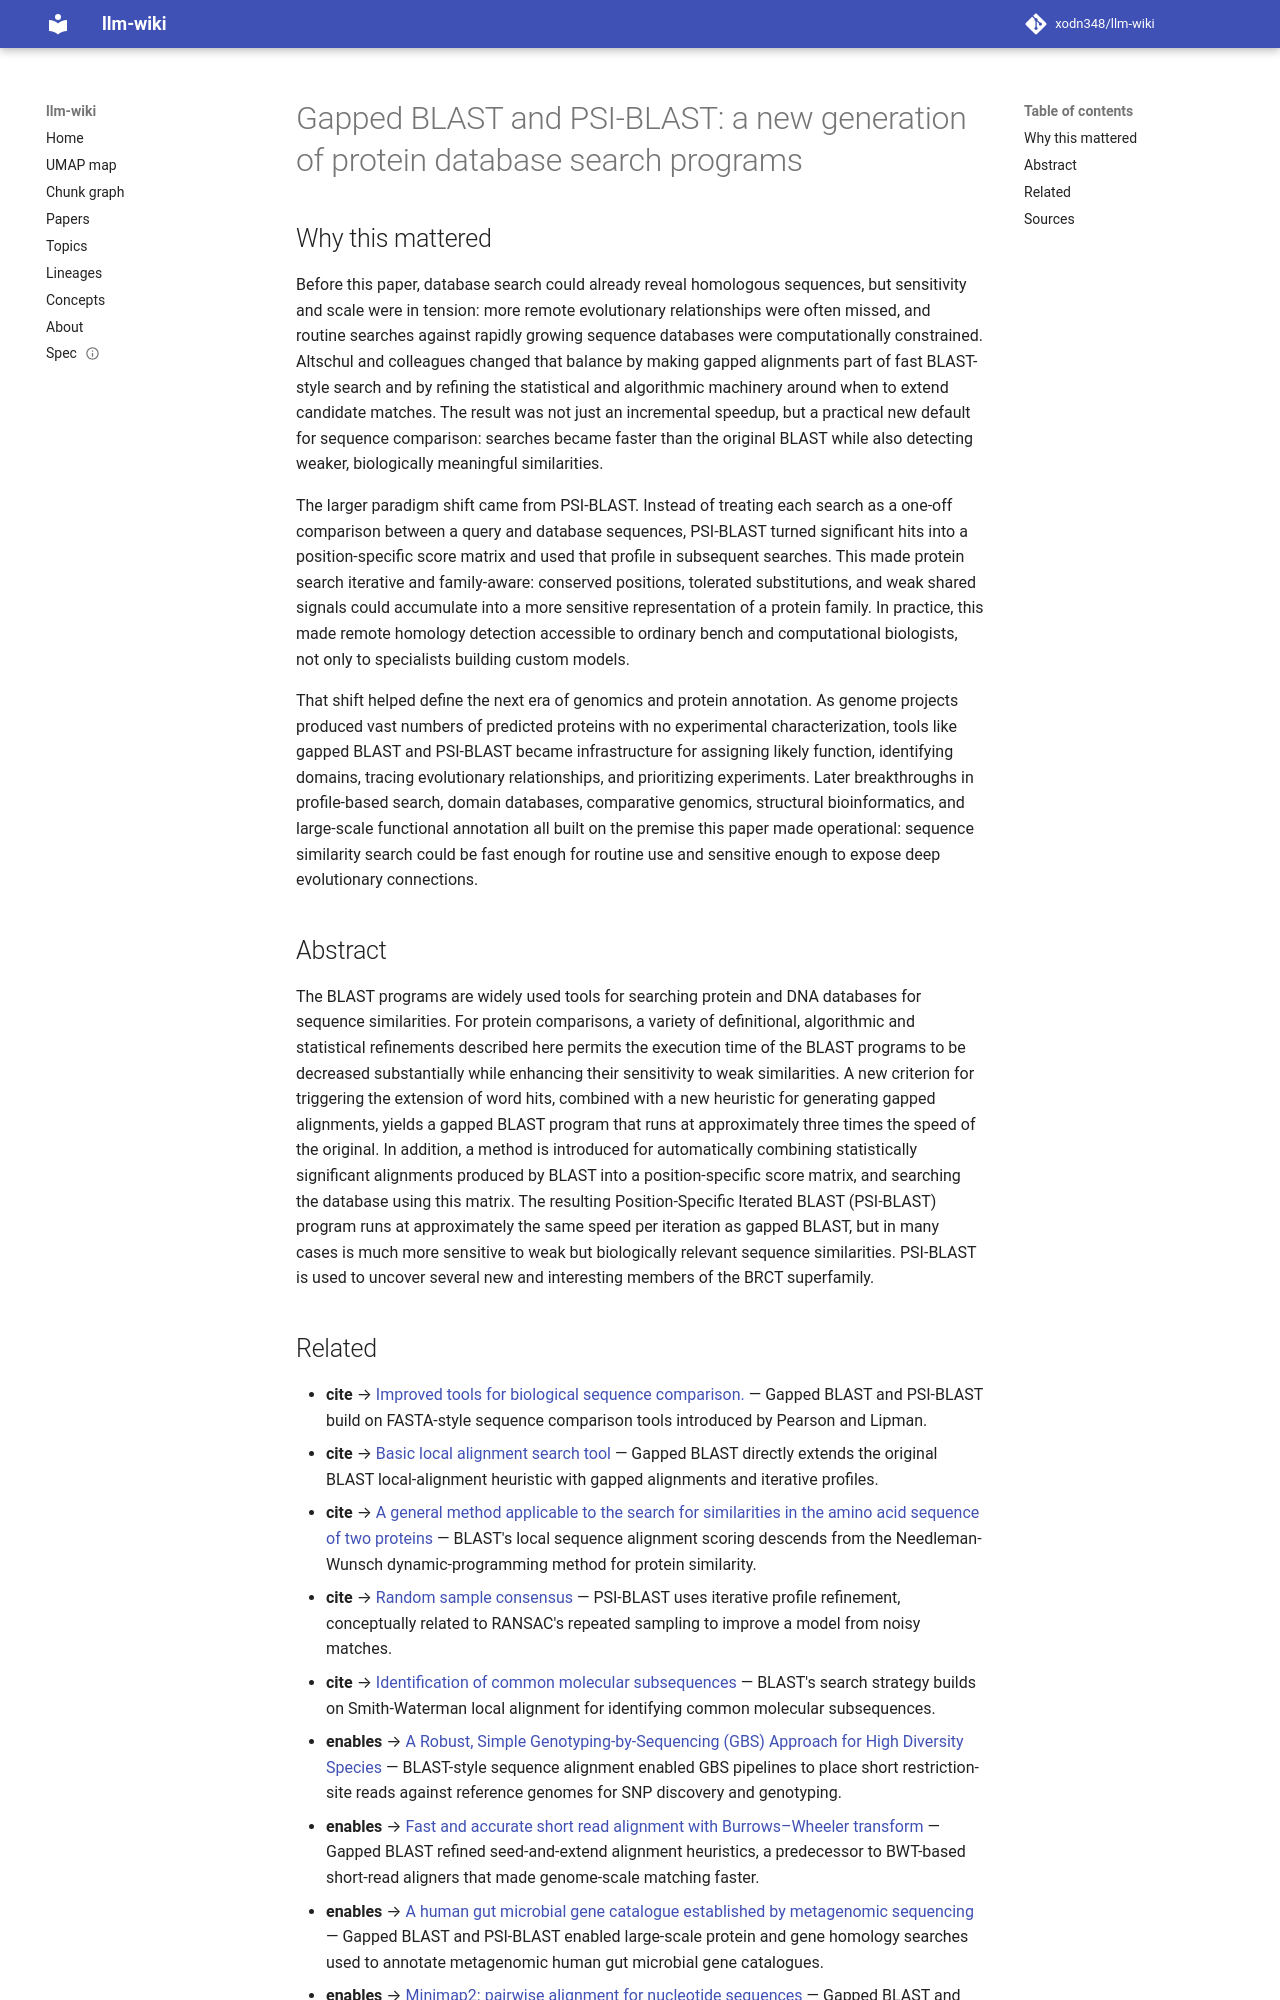

repository: xodn348/llm-wiki · page: paper/10_1093_nar_25_17_3389/index.html · generator: mkdocs

---
title: 'Gapped BLAST and PSI-BLAST: a new generation of protein database search programs'
doi: 10.1093/nar/25.17.3389
openalex_id: https://openalex.org/W2158714788
year: 1997
venue: Nucleic Acids Research
authors: Stephen F. Altschul
citations: 74355
fleming_tier: true
concepts:
- Iterated function
- Heuristic
- Sequence (biology)
- Biology
- Position (finance)
- Sequence database
- Computer science
- Computational biology
- Database
- Genetics
---

# Gapped BLAST and PSI-BLAST: a new generation of protein database search programs

## Why this mattered

Before this paper, database search could already reveal homologous sequences, but sensitivity and scale were in tension: more remote evolutionary relationships were often missed, and routine searches against rapidly growing sequence databases were computationally constrained. Altschul and colleagues changed that balance by making gapped alignments part of fast BLAST-style search and by refining the statistical and algorithmic machinery around when to extend candidate matches. The result was not just an incremental speedup, but a practical new default for sequence comparison: searches became faster than the original BLAST while also detecting weaker, biologically meaningful similarities.

The larger paradigm shift came from PSI-BLAST. Instead of treating each search as a one-off comparison between a query and database sequences, PSI-BLAST turned significant hits into a position-specific score matrix and used that profile in subsequent searches. This made protein search iterative and family-aware: conserved positions, tolerated substitutions, and weak shared signals could accumulate into a more sensitive representation of a protein family. In practice, this made remote homology detection accessible to ordinary bench and computational biologists, not only to specialists building custom models.

That shift helped define the next era of genomics and protein annotation. As genome projects produced vast numbers of predicted proteins with no experimental characterization, tools like gapped BLAST and PSI-BLAST became infrastructure for assigning likely function, identifying domains, tracing evolutionary relationships, and prioritizing experiments. Later breakthroughs in profile-based search, domain databases, comparative genomics, structural bioinformatics, and large-scale functional annotation all built on the premise this paper made operational: sequence similarity search could be fast enough for routine use and sensitive enough to expose deep evolutionary connections.

## Abstract

The BLAST programs are widely used tools for searching protein and DNA databases for sequence similarities. For protein comparisons, a variety of definitional, algorithmic and statistical refinements described here permits the execution time of the BLAST programs to be decreased substantially while enhancing their sensitivity to weak similarities. A new criterion for triggering the extension of word hits, combined with a new heuristic for generating gapped alignments, yields a gapped BLAST program that runs at approximately three times the speed of the original. In addition, a method is introduced for automatically combining statistically significant alignments produced by BLAST into a position-specific score matrix, and searching the database using this matrix. The resulting Position-Specific Iterated BLAST (PSI-BLAST) program runs at approximately the same speed per iteration as gapped BLAST, but in many cases is much more sensitive to weak but biologically relevant sequence similarities. PSI-BLAST is used to uncover several new and interesting members of the BRCT superfamily.
